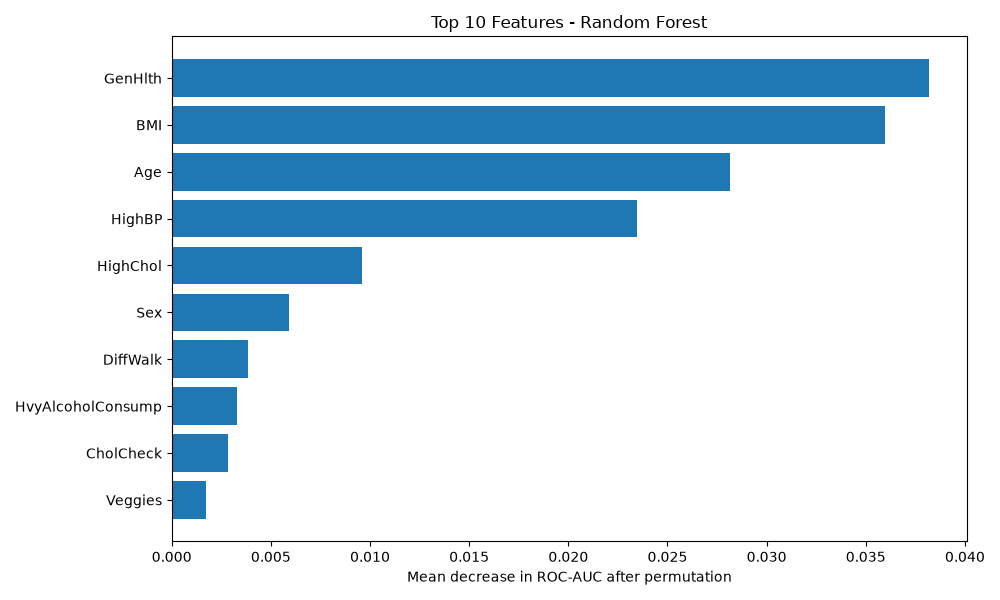

Data behind this chart, as committed beside it:
Feature, Importance
GenHlth, 0.03821
BMI, 0.03598
Age, 0.02817
HighBP, 0.02345
HighChol, 0.009575
Sex, 0.005906
DiffWalk, 0.003835
HvyAlcoholConsump, 0.003274
CholCheck, 0.002844
Veggies, 0.001713
MentHlth, 0.001704
PhysHlth, 0.001003
NoDocbcCost, 0.0006267
HeartDiseaseorAttack, 0.0003721
AnyHealthcare, 5.79522098191676e-05
Stroke, -0.0001875
Smoker, -0.0002224
Income, -0.001134
Education, -0.001158
PhysActivity, -0.001243
Fruits, -0.001587
